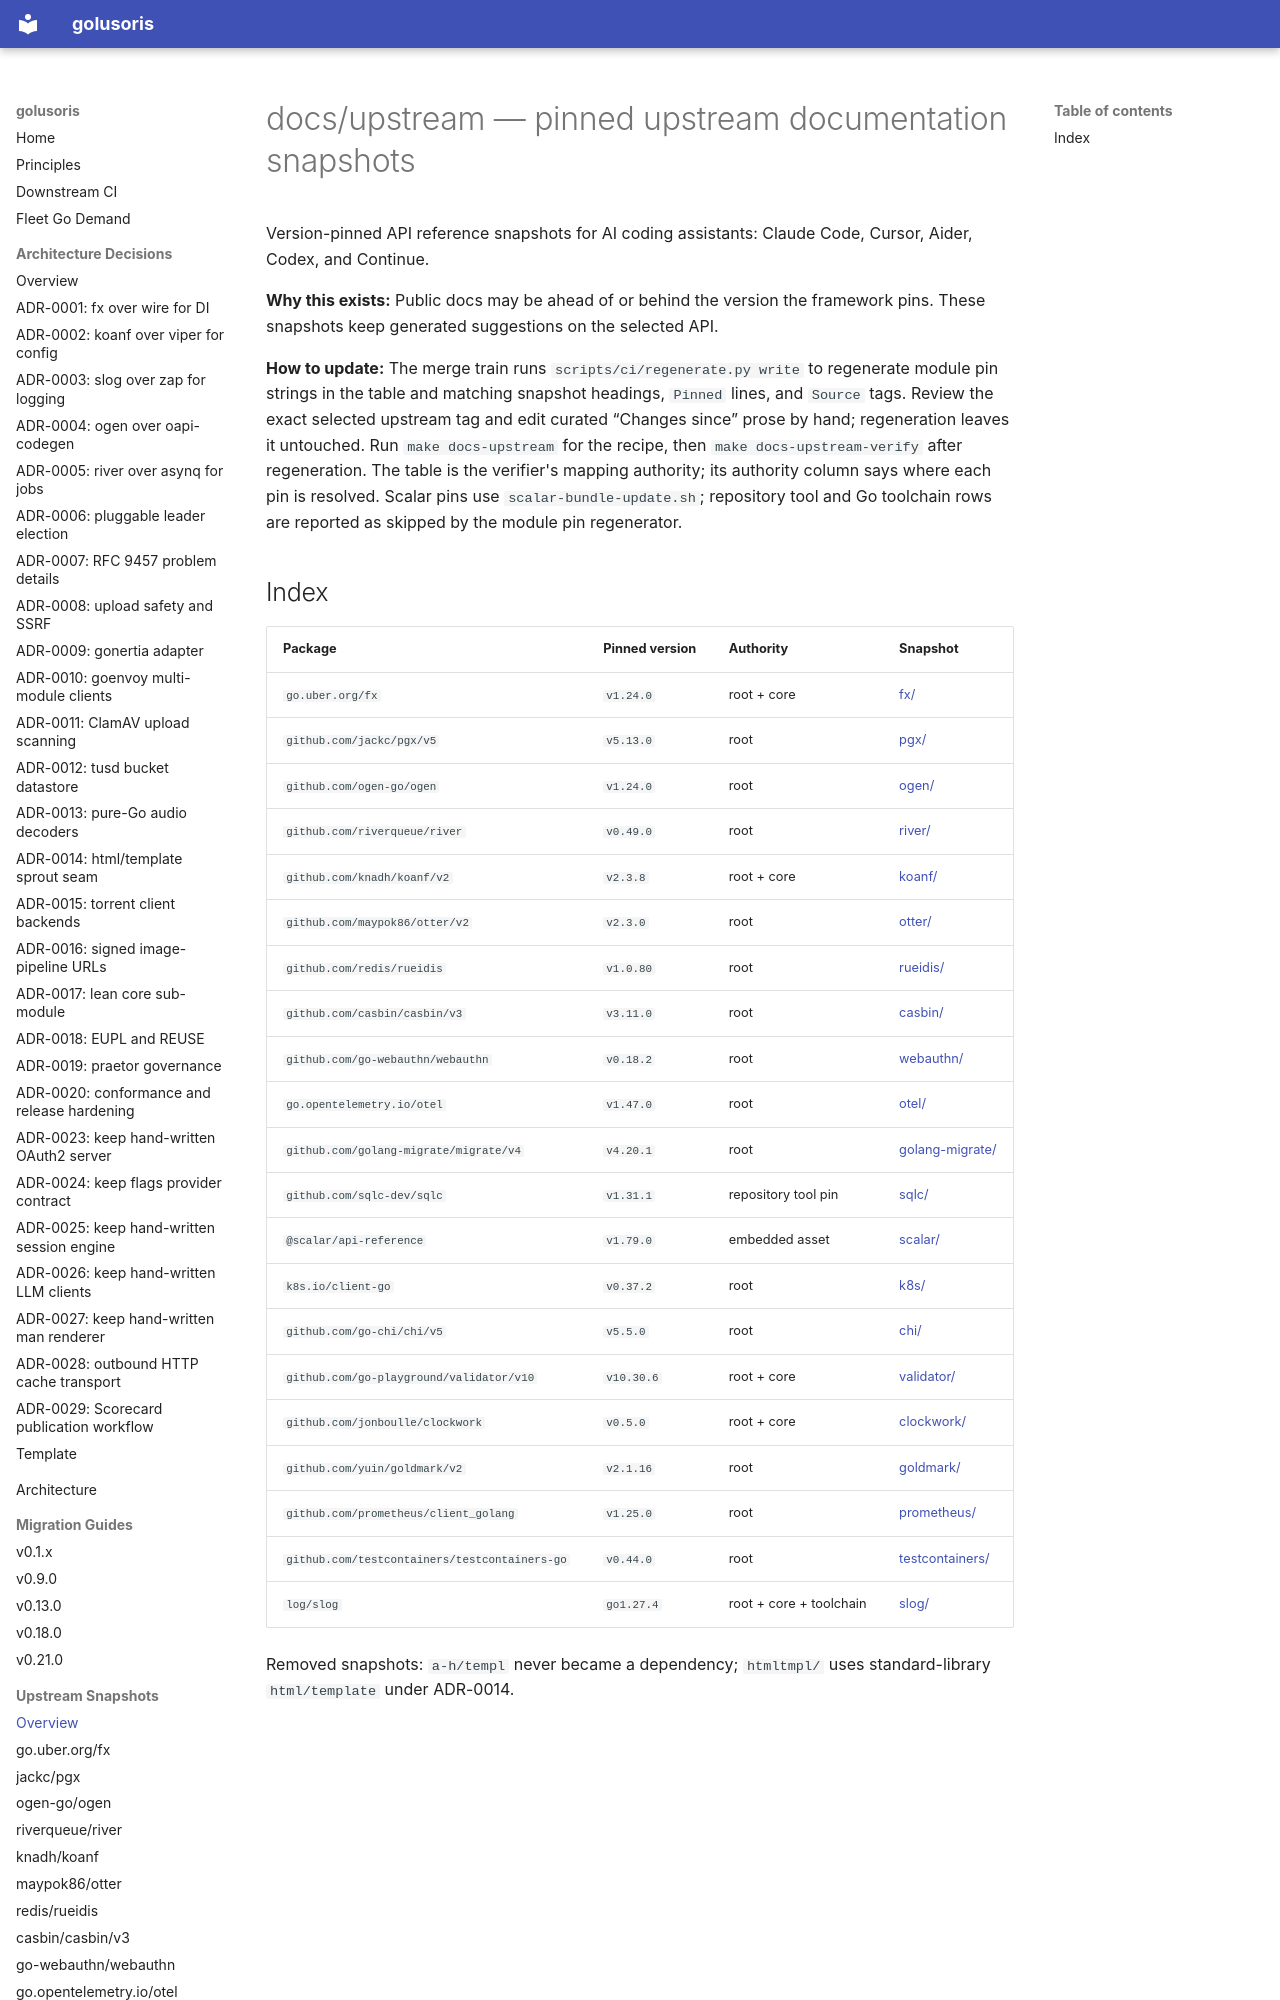

repository: plurano/golusoris · page: upstream/index.html · generator: mkdocs

<!--
SPDX-FileCopyrightText: 2026 lusoris <lusoris@pm.me>

SPDX-License-Identifier: CC-BY-SA-4.0
-->

# docs/upstream — pinned upstream documentation snapshots

Version-pinned API reference snapshots for AI coding assistants: Claude Code,
Cursor, Aider, Codex, and Continue.

**Why this exists:** Public docs may be ahead of or behind the version the
framework pins. These snapshots keep generated suggestions on the selected API.

**How to update:** The merge train runs `scripts/ci/regenerate.py write` to
regenerate module pin strings in the table and matching snapshot headings,
`Pinned` lines, and `Source` tags. Review the exact selected upstream tag and
edit curated “Changes since” prose by hand; regeneration leaves it untouched.
Run `make docs-upstream` for the recipe, then `make docs-upstream-verify` after
regeneration. The table is the verifier's mapping authority; its authority column
says where each pin is resolved. Scalar pins use `scalar-bundle-update.sh`;
repository tool and Go toolchain rows are reported as skipped by the module pin
regenerator.
